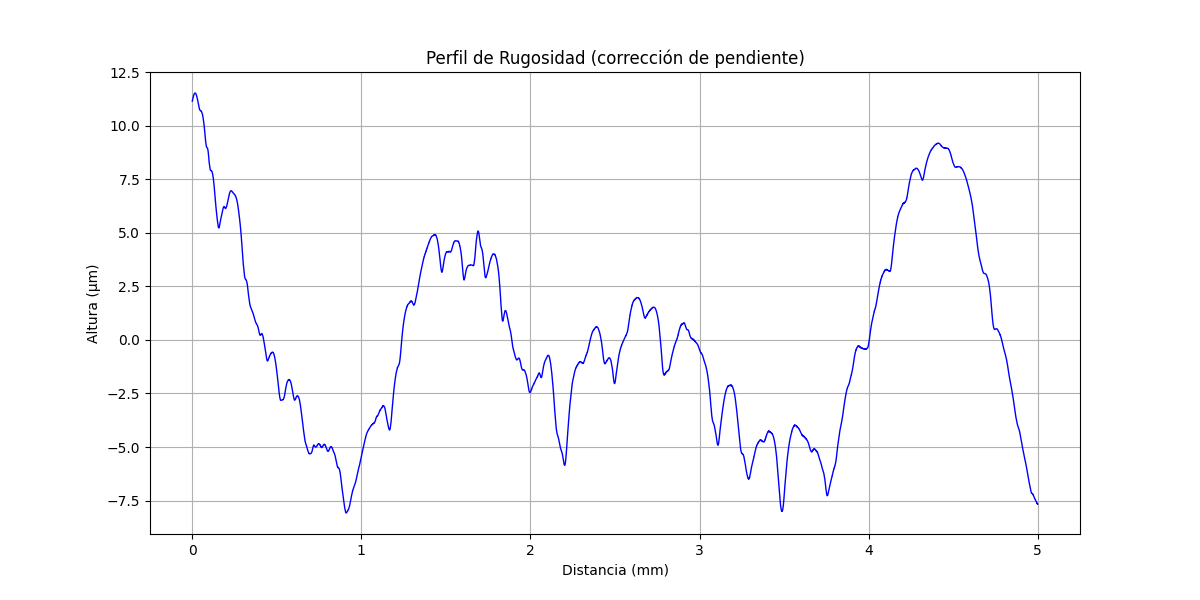

Values plotted in this chart, from the file beside it:
x (mm), altura (µm)
0.000000000, 11.14
0.0002035, 11.15
0.0004069, 11.16
0.0006104, 11.17
0.0008138, 11.17
0.001017, 11.18
0.001221, 11.19
0.001424, 11.19
0.001628, 11.2
0.001831, 11.21
0.002034, 11.22
0.002238, 11.22
0.002441, 11.23
0.002645, 11.24
0.002848, 11.24
0.003052, 11.25
0.003255, 11.26
0.003459, 11.27
0.003662, 11.27
0.003866, 11.28
0.004069, 11.29
0.004273, 11.29
0.004476, 11.3
0.004679, 11.31
0.004883, 11.32
0.005086, 11.32
0.00529, 11.33
0.005493, 11.34
0.005697, 11.34
0.0059, 11.35
0.006104, 11.35
0.006307, 11.36
0.00651, 11.37
0.006714, 11.37
0.006917, 11.38
0.007121, 11.39
0.007324, 11.39
0.007528, 11.4
0.007731, 11.4
0.007935, 11.41
0.008138, 11.42
0.008341, 11.42
0.008545, 11.43
0.008748, 11.43
0.008952, 11.44
0.009155, 11.44
0.009359, 11.45
0.009562, 11.45
0.009766, 11.45
0.009969, 11.46
0.01017, 11.46
0.01038, 11.47
0.01058, 11.47
0.01078, 11.48
0.01099, 11.48
0.01119, 11.48
0.01139, 11.48
0.0116, 11.49
0.0118, 11.49
0.012, 11.49
... 24,517 more rows
